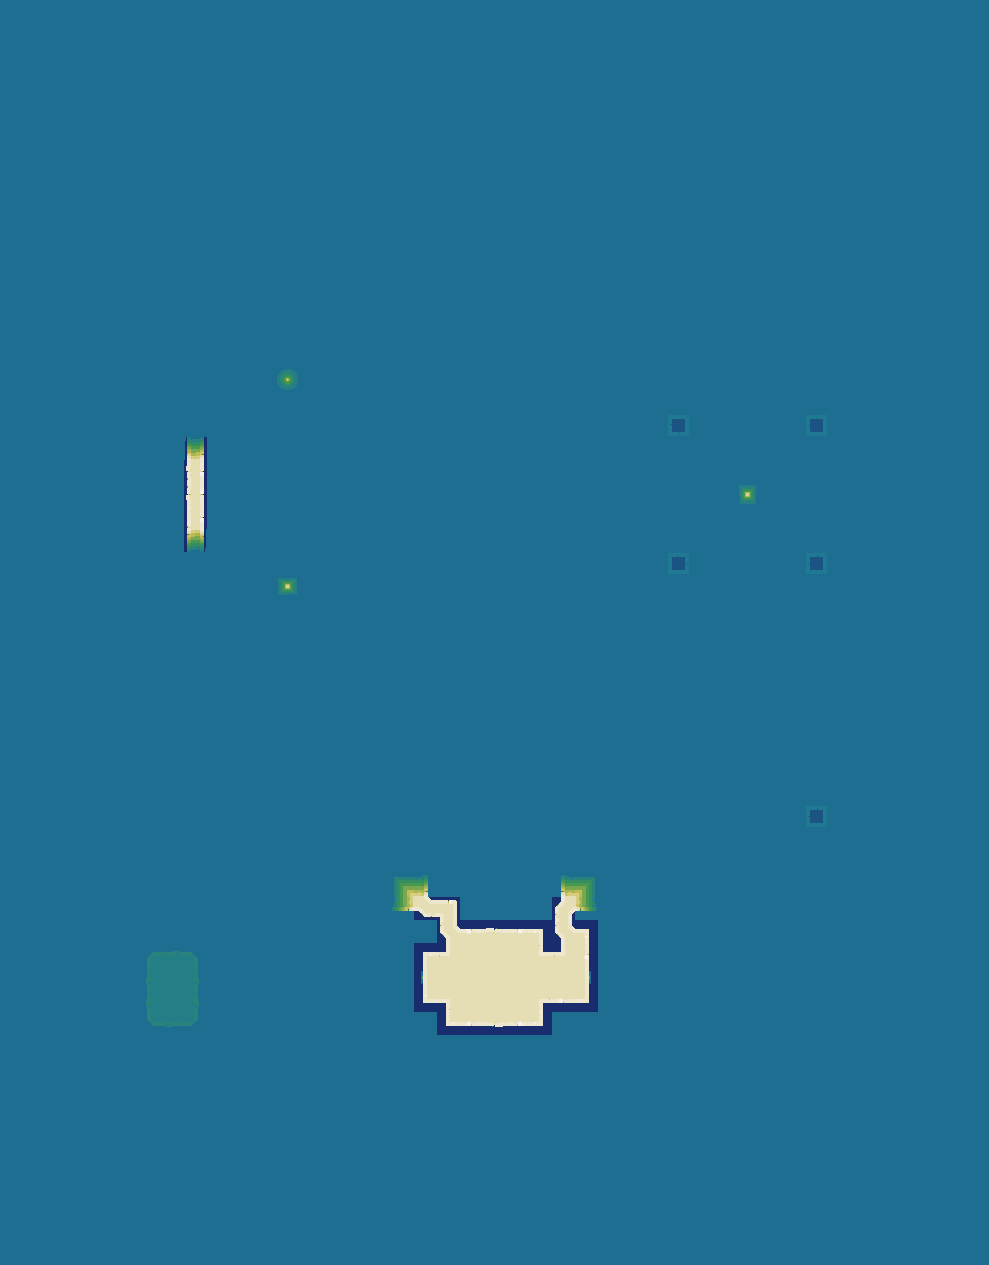

Source data for this figure (header and first rows):
source	layout_generated (walk_layer.build_heigh…
grid	sim_2605722117.tsv
width	989
height	1265
format	i16 LE, row-major, levels of 7.8125 worl…
min	-5
max	18
